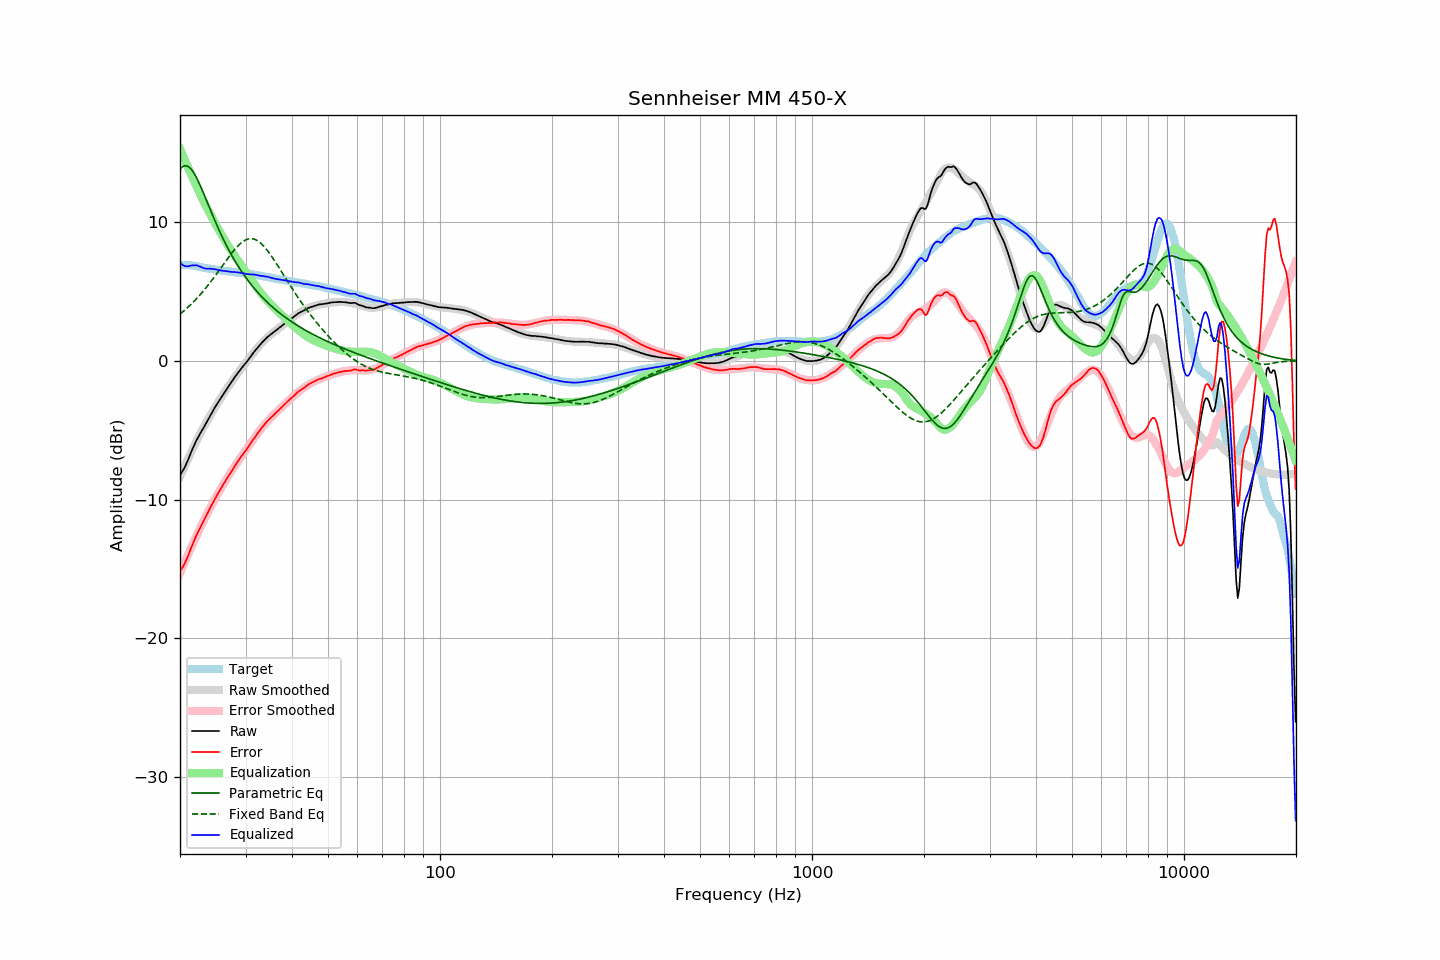

The file beside this chart, header and first rows:
frequency, raw, error, smoothed, error_smoothed, equalization, parametric_eq, fixed_band_eq, equalized_raw, equalized_smoothed, target
20.00, -8.23, -15.17, -8.35, -15.32, 15.32, 13.87, 3.39, 7.09, 6.97, 6.94
20.20, -8.05, -14.99, -8.09, -15.05, 15.05, 13.98, 3.48, 7.00, 6.96, 6.94
20.40, -7.87, -14.81, -7.82, -14.77, 14.77, 14.05, 3.58, 6.91, 6.95, 6.94
20.61, -7.65, -14.60, -7.57, -14.51, 14.51, 14.09, 3.68, 6.85, 6.94, 6.94
20.81, -7.40, -14.34, -7.31, -14.24, 14.24, 14.09, 3.78, 6.84, 6.93, 6.94
21.02, -7.14, -14.08, -7.06, -13.98, 13.98, 14.04, 3.89, 6.84, 6.92, 6.94
21.23, -6.85, -13.77, -6.81, -13.71, 13.71, 13.96, 4.00, 6.87, 6.91, 6.92
21.44, -6.56, -13.47, -6.56, -13.46, 13.46, 13.84, 4.11, 6.90, 6.89, 6.91
21.66, -6.29, -13.18, -6.32, -13.20, 13.20, 13.69, 4.22, 6.91, 6.88, 6.89
21.87, -6.03, -12.90, -6.08, -12.95, 12.95, 13.51, 4.34, 6.92, 6.86, 6.87
22.09, -5.78, -12.64, -5.85, -12.69, 12.69, 13.30, 4.46, 6.92, 6.85, 6.86
22.31, -5.56, -12.39, -5.62, -12.45, 12.45, 13.07, 4.59, 6.89, 6.83, 6.83
22.54, -5.35, -12.16, -5.38, -12.19, 12.19, 12.82, 4.72, 6.83, 6.81, 6.81
22.76, -5.14, -11.93, -5.15, -11.93, 11.93, 12.56, 4.85, 6.79, 6.79, 6.79
22.99, -4.95, -11.71, -4.92, -11.69, 11.69, 12.29, 4.98, 6.74, 6.76, 6.76
23.22, -4.75, -11.48, -4.71, -11.45, 11.45, 12.01, 5.12, 6.70, 6.74, 6.73
23.45, -4.54, -11.24, -4.50, -11.22, 11.22, 11.73, 5.26, 6.68, 6.72, 6.70
23.69, -4.33, -11.03, -4.30, -10.99, 10.99, 11.45, 5.40, 6.66, 6.70, 6.69
23.92, -4.11, -10.78, -4.10, -10.77, 10.77, 11.16, 5.55, 6.67, 6.68, 6.67
24.16, -3.89, -10.55, -3.90, -10.55, 10.55, 10.88, 5.70, 6.67, 6.66, 6.66
24.40, -3.69, -10.33, -3.70, -10.34, 10.34, 10.60, 5.85, 6.65, 6.64, 6.64
24.65, -3.49, -10.11, -3.50, -10.12, 10.12, 10.32, 6.01, 6.63, 6.62, 6.62
24.89, -3.29, -9.89, -3.31, -9.91, 9.91, 10.05, 6.16, 6.62, 6.60, 6.60
25.14, -3.11, -9.70, -3.12, -9.70, 9.70, 9.79, 6.32, 6.59, 6.58, 6.59
25.39, -2.92, -9.48, -2.92, -9.49, 9.49, 9.53, 6.48, 6.57, 6.57, 6.57
25.65, -2.74, -9.30, -2.74, -9.29, 9.29, 9.27, 6.65, 6.55, 6.55, 6.56
25.91, -2.56, -9.09, -2.55, -9.09, 9.09, 9.02, 6.81, 6.52, 6.54, 6.53
26.16, -2.38, -8.89, -2.37, -8.89, 8.89, 8.78, 6.97, 6.51, 6.52, 6.51
26.43, -2.20, -8.71, -2.20, -8.70, 8.70, 8.54, 7.13, 6.49, 6.50, 6.50
26.69, -2.02, -8.50, -2.02, -8.51, 8.51, 8.32, 7.30, 6.49, 6.49, 6.48
26.96, -1.85, -8.32, -1.85, -8.32, 8.32, 8.09, 7.45, 6.47, 6.47, 6.47
27.23, -1.68, -8.14, -1.68, -8.13, 8.13, 7.87, 7.61, 6.45, 6.46, 6.46
27.50, -1.52, -7.97, -1.51, -7.95, 7.95, 7.66, 7.76, 6.43, 6.44, 6.45
27.77, -1.35, -7.77, -1.35, -7.78, 7.78, 7.46, 7.91, 6.43, 6.43, 6.43
28.05, -1.18, -7.59, -1.19, -7.60, 7.60, 7.26, 8.05, 6.42, 6.41, 6.41
28.33, -1.02, -7.41, -1.03, -7.43, 7.43, 7.07, 8.18, 6.41, 6.40, 6.39
28.62, -0.86, -7.24, -0.87, -7.26, 7.26, 6.88, 8.31, 6.40, 6.38, 6.38
28.90, -0.71, -7.08, -0.72, -7.09, 7.09, 6.70, 8.42, 6.38, 6.37, 6.37
29.19, -0.56, -6.91, -0.56, -6.92, 6.92, 6.52, 8.52, 6.36, 6.36, 6.35
29.48, -0.41, -6.75, -0.41, -6.75, 6.75, 6.35, 8.61, 6.35, 6.34, 6.35
29.78, -0.27, -6.61, -0.26, -6.59, 6.59, 6.18, 8.69, 6.32, 6.33, 6.33
30.08, -0.13, -6.45, -0.11, -6.42, 6.42, 6.02, 8.75, 6.29, 6.31, 6.32
30.38, 0.01, -6.29, 0.04, -6.26, 6.26, 5.86, 8.80, 6.26, 6.30, 6.30
30.68, 0.17, -6.12, 0.19, -6.09, 6.09, 5.71, 8.82, 6.26, 6.28, 6.29
30.99, 0.34, -5.93, 0.34, -5.93, 5.93, 5.56, 8.83, 6.27, 6.27, 6.27
31.30, 0.49, -5.76, 0.49, -5.76, 5.76, 5.41, 8.83, 6.25, 6.25, 6.25
31.61, 0.65, -5.59, 0.63, -5.60, 5.60, 5.27, 8.80, 6.25, 6.23, 6.24
31.93, 0.79, -5.43, 0.78, -5.43, 5.43, 5.13, 8.76, 6.22, 6.21, 6.22
32.24, 0.92, -5.26, 0.92, -5.27, 5.27, 5.00, 8.70, 6.20, 6.19, 6.18
32.57, 1.06, -5.11, 1.06, -5.12, 5.12, 4.87, 8.62, 6.17, 6.17, 6.17
32.89, 1.19, -4.97, 1.19, -4.96, 4.96, 4.75, 8.53, 6.15, 6.15, 6.16
33.22, 1.33, -4.80, 1.32, -4.81, 4.81, 4.62, 8.43, 6.14, 6.13, 6.13
33.55, 1.45, -4.66, 1.44, -4.67, 4.67, 4.50, 8.31, 6.12, 6.11, 6.11
33.89, 1.57, -4.52, 1.56, -4.53, 4.53, 4.39, 8.18, 6.10, 6.09, 6.09
34.23, 1.69, -4.38, 1.66, -4.40, 4.40, 4.27, 8.04, 6.09, 6.07, 6.07
34.57, 1.79, -4.25, 1.77, -4.28, 4.28, 4.16, 7.88, 6.07, 6.05, 6.04
34.92, 1.88, -4.14, 1.87, -4.15, 4.15, 4.06, 7.72, 6.03, 6.02, 6.02
35.27, 1.97, -4.04, 1.97, -4.04, 4.04, 3.95, 7.56, 6.00, 6.00, 6.01
35.62, 2.05, -3.93, 2.06, -3.92, 3.92, 3.85, 7.39, 5.97, 5.98, 5.98
35.97, 2.14, -3.82, 2.16, -3.80, 3.80, 3.75, 7.21, 5.94, 5.96, 5.96
... 635 more rows
